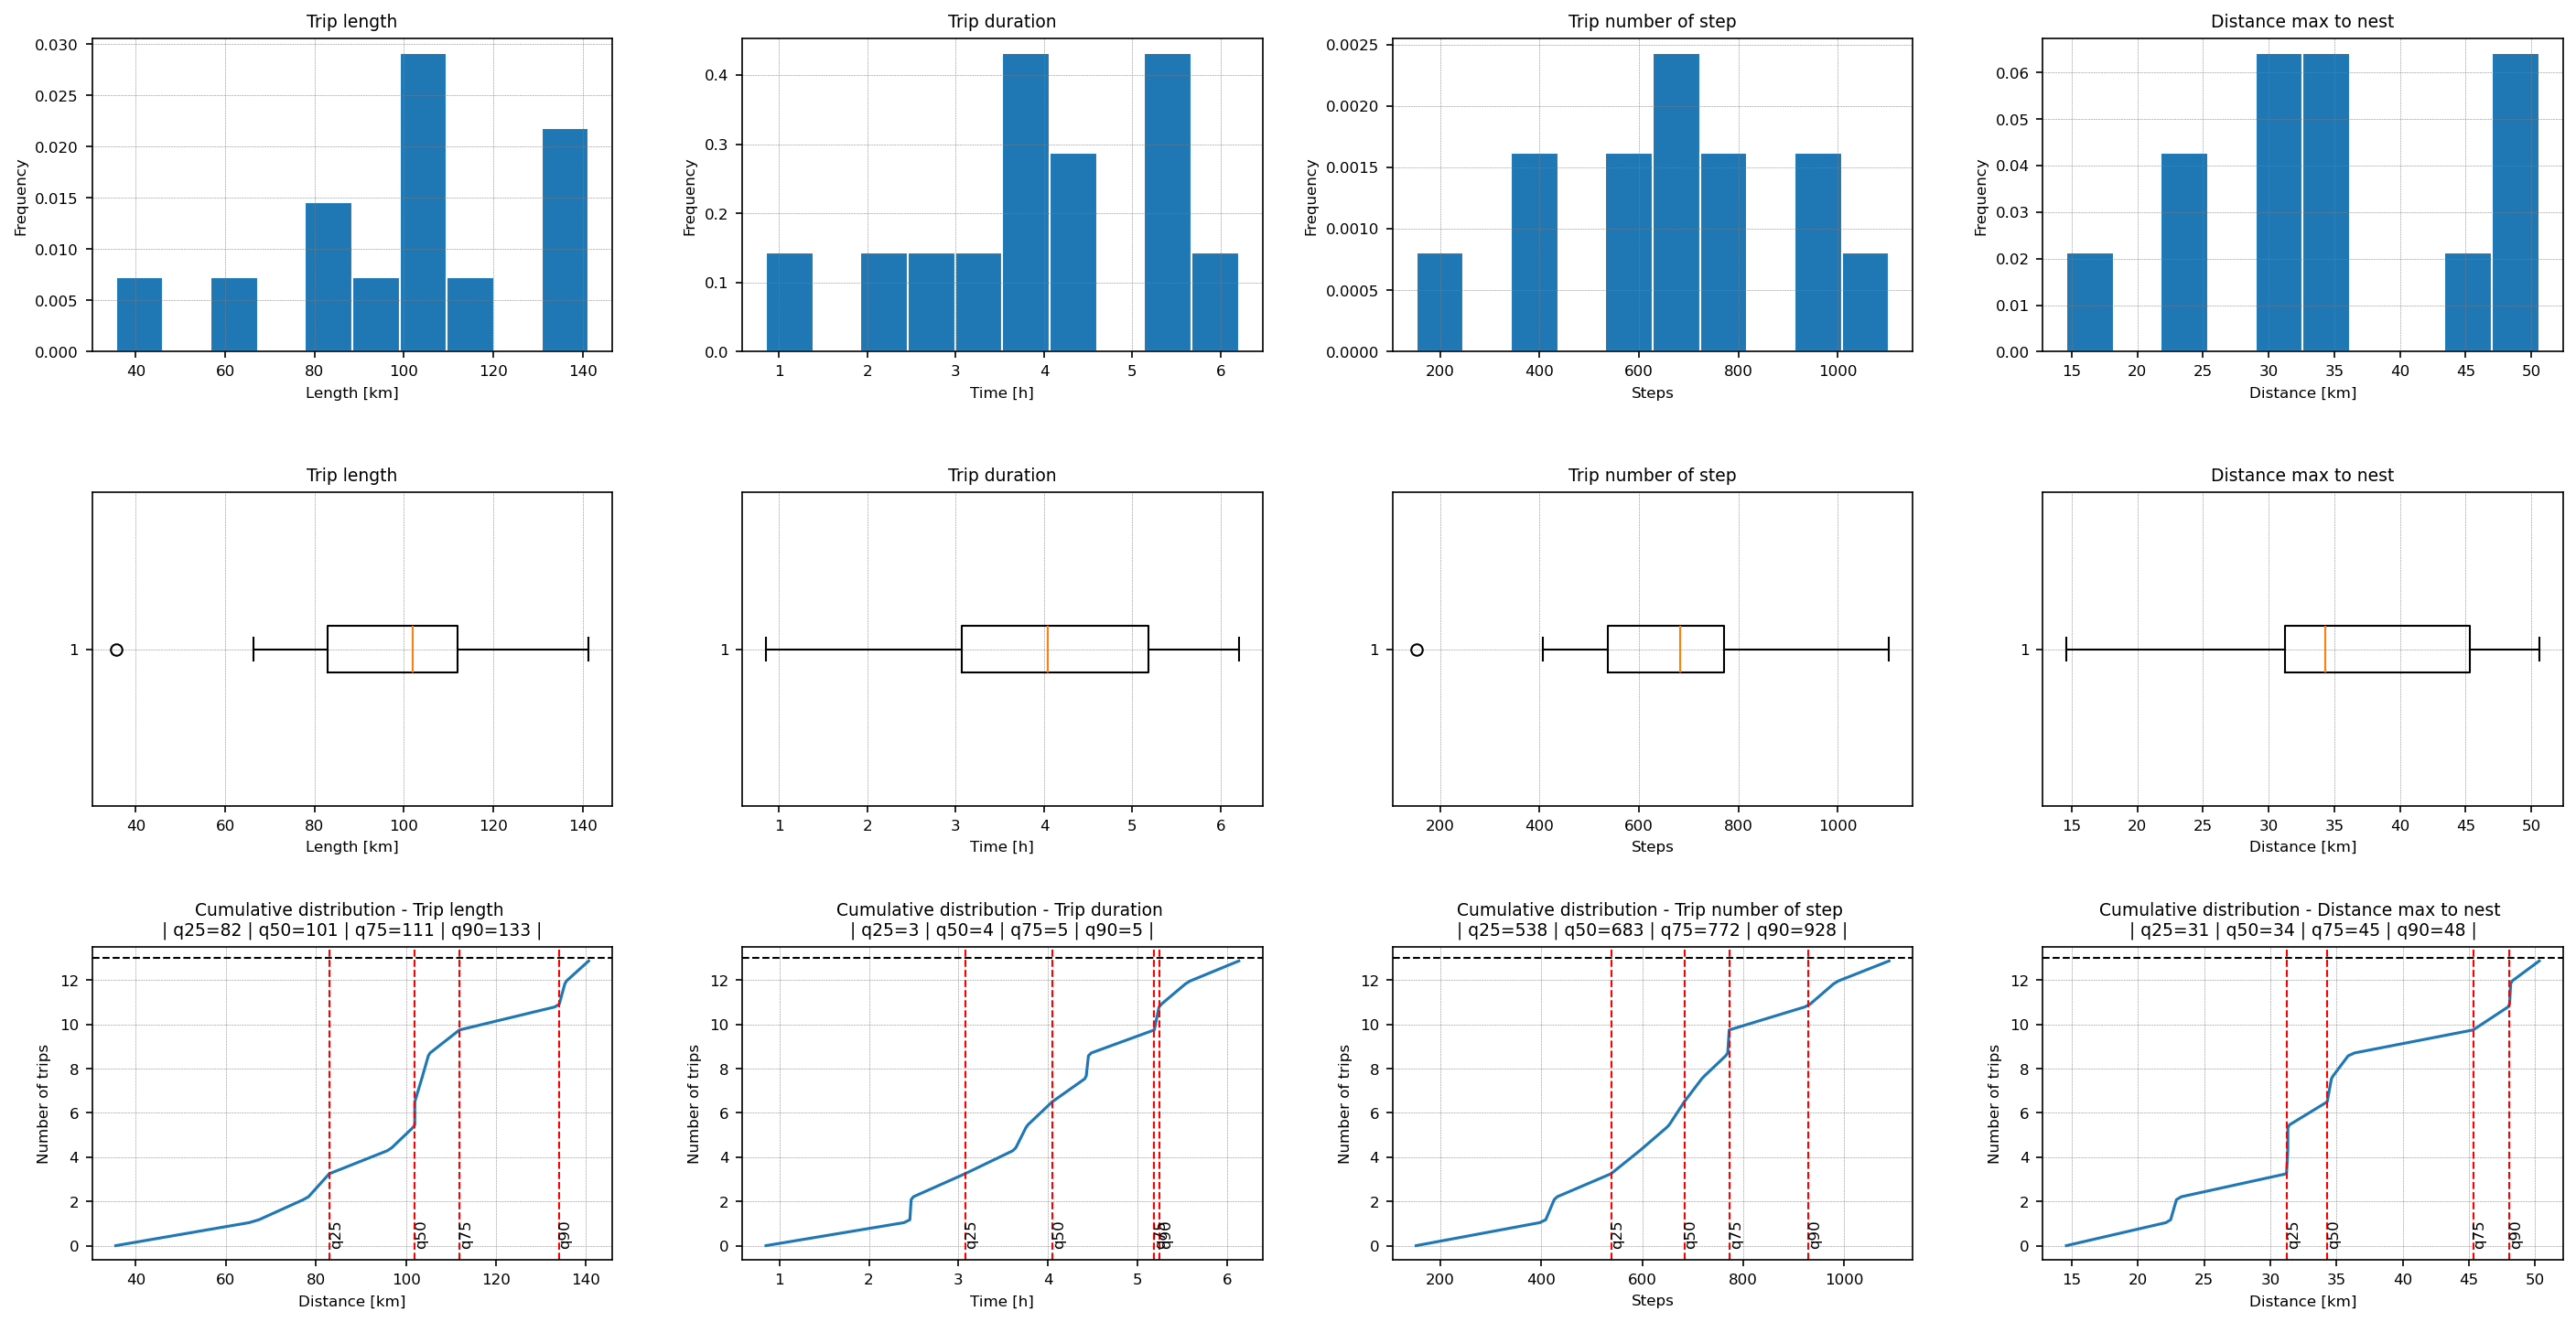

The data file committed next to this chart (first rows):
group, id, trip_id, length, duration, max_hole, dmax, n_step
BRA_FDN_2022_04, BRA_FDN_MEI_2022-04-26_SDAC_02_U61557_F_…, BRA_FDN_2022_04_BRA_FDN_MEI_2022-04-26_S…, 35.54, 0.8514, 71.0, 14.6, 152.0
BRA_FDN_2022_04, BRA_FDN_MEI_2022-04-26_SDAC_02_U61557_F_…, BRA_FDN_2022_04_BRA_FDN_MEI_2022-04-26_S…, 96.39, 3.627, 489.0, 34.29, 597.0
BRA_FDN_2022_04, BRA_FDN_MEI_2022-04-26_SDAC_02_U61557_F_…, BRA_FDN_2022_04_BRA_FDN_MEI_2022-04-26_S…, 78.17, 3.072, 128.0, 22.43, 538.0
BRA_FDN_2022_04, BRA_FDN_MEI_2022-04-26_SDAC_02_U61557_F_…, BRA_FDN_2022_04_BRA_FDN_MEI_2022-04-26_S…, 82.97, 2.473, 141.0, 31.32, 427.0
BRA_FDN_2022_04, BRA_FDN_MEI_2022-04-26_SDAC_02_U61557_F_…, BRA_FDN_2022_04_BRA_FDN_MEI_2022-04-26_S…, 111.9, 4.044, 286.0, 45.31, 683.0
BRA_FDN_2022_04, BRA_FDN_MEI_2022-04-26_SDAC_05_U61560_M_…, BRA_FDN_2022_04_BRA_FDN_MEI_2022-04-26_S…, 134, 5.183, 2095, 48.16, 769.0
BRA_FDN_2022_04, BRA_FDN_MEI_2022-04-26_SDAC_05_U61560_M_…, BRA_FDN_2022_04_BRA_FDN_MEI_2022-04-26_S…, 102, 4.422, 121.0, 31.22, 772.0
BRA_FDN_2022_04, BRA_FDN_MEI_2022-04-26_SDAC_13_U61566_F_…, BRA_FDN_2022_04_BRA_FDN_MEI_2022-04-26_S…, 103.6, 4.451, 858.0, 31.33, 719.0
BRA_FDN_2022_04, BRA_FDN_MEI_2022-04-26_SDAC_13_U61566_F_…, BRA_FDN_2022_04_BRA_FDN_MEI_2022-04-26_S…, 66.41, 2.456, 628.0, 22.96, 407.0
BRA_FDN_2022_04, BRA_FDN_MEI_2022-04-26_SDAC_13_U61566_F_…, BRA_FDN_2022_04_BRA_FDN_MEI_2022-04-26_S…, 102, 3.762, 424.0, 34.63, 652.0
BRA_FDN_2022_04, BRA_FDN_MEI_2022-04-26_SDAC_01_U61556_F_…, BRA_FDN_2022_04_BRA_FDN_MEI_2022-04-26_S…, 135.4, 5.239, 137.0, 50.6, 928.0
BRA_FDN_2022_04, BRA_FDN_MEI_2022-04-26_SDAC_01_U61556_F_…, BRA_FDN_2022_04_BRA_FDN_MEI_2022-04-26_S…, 105.1, 5.556, 145.0, 35.99, 983.0
BRA_FDN_2022_04, BRA_FDN_MEI_2022-04-26_SDAC_01_U61556_F_…, BRA_FDN_2022_04_BRA_FDN_MEI_2022-04-26_S…, 141.3, 6.205, 139.0, 48.06, 1103
